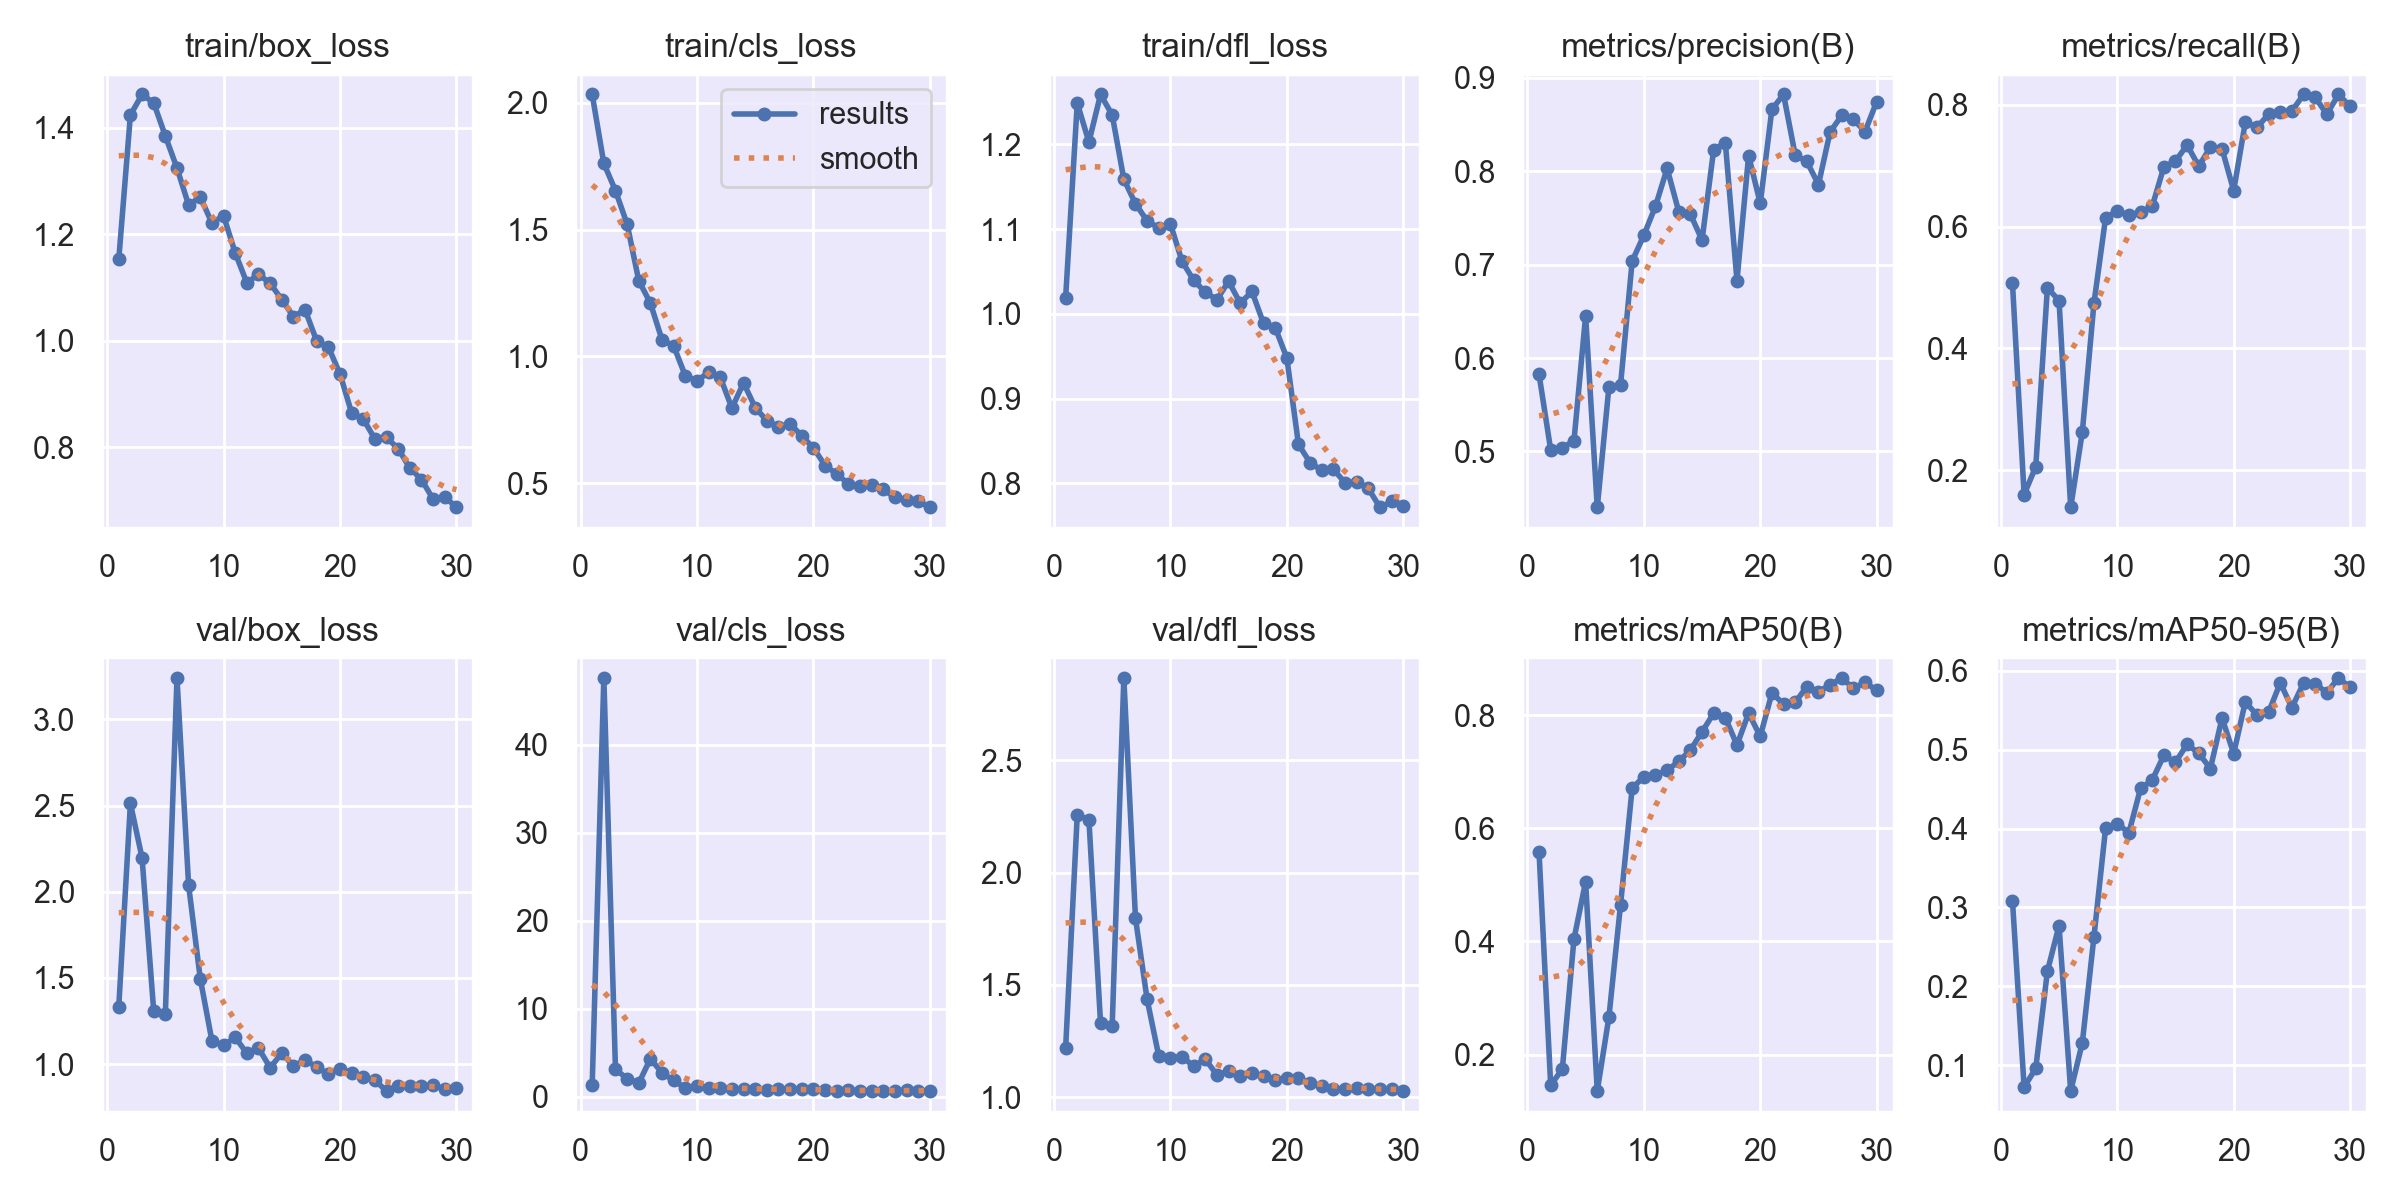

Data behind this chart, as committed beside it:
epoch, time, train/box_loss, train/cls_loss, train/dfl_loss, metrics/precision(B), metrics/recall(B), metrics/mAP50(B), metrics/mAP50-95(B), val/box_loss, val/cls_loss, val/dfl_loss, lr/pg0, lr/pg1, lr/pg2
1, 178.7, 1.153, 2.034, 1.019, 0.5825, 0.5072, 0.5574, 0.3086, 1.333, 1.335, 1.218, 0.0003698, 0.0003698, 0.0003698
2, 344.5, 1.423, 1.762, 1.249, 0.5017, 0.1601, 0.1459, 0.07197, 2.512, 47.58, 2.258, 0.0007157, 0.0007157, 0.0007157
3, 510.3, 1.462, 1.654, 1.203, 0.5041, 0.2059, 0.1742, 0.09602, 2.196, 3.134, 2.236, 0.001037, 0.001037, 0.001037
4, 679, 1.446, 1.522, 1.259, 0.5113, 0.4995, 0.4043, 0.2192, 1.308, 2.085, 1.33, 0.001001, 0.001001, 0.001001
5, 848.6, 1.384, 1.299, 1.235, 0.6452, 0.4787, 0.5053, 0.2769, 1.292, 1.572, 1.319, 0.0009643, 0.0009643, 0.0009643
6, 1019, 1.324, 1.21, 1.159, 0.4401, 0.1389, 0.1357, 0.0673, 3.24, 4.343, 2.868, 0.0009277, 0.0009277, 0.0009277
7, 1197, 1.254, 1.065, 1.13, 0.5689, 0.2628, 0.2661, 0.1285, 2.036, 2.726, 1.797, 0.000891, 0.000891, 0.000891
8, 1366, 1.269, 1.041, 1.11, 0.5713, 0.4745, 0.4649, 0.2631, 1.496, 1.882, 1.436, 0.0008544, 0.0008544, 0.0008544
9, 1542, 1.221, 0.9232, 1.101, 0.7038, 0.6148, 0.6713, 0.4007, 1.136, 1.017, 1.184, 0.0008177, 0.0008177, 0.0008177
10, 1716, 1.234, 0.9043, 1.106, 0.7312, 0.6257, 0.6904, 0.4064, 1.108, 1.262, 1.175, 0.000781, 0.000781, 0.000781
11, 1887, 1.165, 0.9366, 1.062, 0.7624, 0.6184, 0.6938, 0.3948, 1.155, 0.9671, 1.181, 0.0007444, 0.0007444, 0.0007444
12, 2060, 1.108, 0.9179, 1.04, 0.8028, 0.624, 0.7021, 0.451, 1.063, 1.058, 1.138, 0.0007077, 0.0007077, 0.0007077
13, 2235, 1.124, 0.7961, 1.026, 0.7566, 0.6331, 0.7181, 0.4615, 1.093, 0.9228, 1.169, 0.000671, 0.000671, 0.000671
14, 2408, 1.108, 0.8957, 1.017, 0.7539, 0.698, 0.7381, 0.4928, 0.9798, 0.8788, 1.099, 0.0006344, 0.0006344, 0.0006344
15, 2583, 1.077, 0.7979, 1.039, 0.7262, 0.7076, 0.7703, 0.4842, 1.063, 0.876, 1.117, 0.0005977, 0.0005977, 0.0005977
16, 2763, 1.045, 0.7467, 1.012, 0.8229, 0.7341, 0.803, 0.5069, 0.9901, 0.7788, 1.094, 0.0005611, 0.0005611, 0.0005611
17, 2940, 1.058, 0.7219, 1.027, 0.8305, 0.6992, 0.7953, 0.4956, 1.023, 0.8874, 1.11, 0.0005244, 0.0005244, 0.0005244
18, 3115, 0.9991, 0.7347, 0.9888, 0.6828, 0.7305, 0.747, 0.4762, 0.9846, 0.9418, 1.093, 0.0004877, 0.0004877, 0.0004877
19, 3294, 0.9879, 0.6863, 0.9839, 0.8165, 0.7276, 0.8033, 0.5403, 0.9405, 0.9187, 1.077, 0.0004511, 0.0004511, 0.0004511
20, 3470, 0.9373, 0.6394, 0.9482, 0.7654, 0.6592, 0.7623, 0.4951, 0.9731, 0.861, 1.087, 0.0004144, 0.0004144, 0.0004144
21, 3673, 0.8643, 0.5694, 0.8461, 0.8661, 0.7715, 0.8388, 0.5609, 0.9507, 0.7738, 1.085, 0.0003777, 0.0003777, 0.0003777
22, 3853, 0.8526, 0.5363, 0.8245, 0.882, 0.7631, 0.8196, 0.5438, 0.9254, 0.704, 1.063, 0.0003411, 0.0003411, 0.0003411
23, 4030, 0.815, 0.497, 0.8154, 0.8172, 0.7844, 0.8221, 0.5477, 0.9056, 0.7731, 1.052, 0.0003044, 0.0003044, 0.0003044
24, 4208, 0.818, 0.4896, 0.8166, 0.8103, 0.7886, 0.8504, 0.5848, 0.8443, 0.7069, 1.035, 0.0002678, 0.0002678, 0.0002678
25, 4387, 0.7969, 0.4945, 0.8009, 0.7856, 0.7896, 0.8411, 0.5536, 0.8757, 0.7161, 1.038, 0.0002311, 0.0002311, 0.0002311
26, 4566, 0.7605, 0.4751, 0.802, 0.842, 0.817, 0.8534, 0.5845, 0.8713, 0.6833, 1.039, 0.0001944, 0.0001944, 0.0001944
27, 4745, 0.739, 0.4434, 0.7941, 0.8595, 0.8124, 0.8655, 0.5837, 0.8712, 0.7024, 1.035, 0.0001578, 0.0001578, 0.0001578
28, 4926, 0.7022, 0.4326, 0.7717, 0.8553, 0.7845, 0.847, 0.5725, 0.8778, 0.7803, 1.036, 0.0001211, 0.0001211, 0.0001211
29, 5094, 0.7067, 0.428, 0.7788, 0.8423, 0.817, 0.858, 0.5911, 0.8558, 0.692, 1.035, 8.4436e-05, 8.4436e-05, 8.4436e-05
30, 5260, 0.6865, 0.404, 0.7729, 0.8743, 0.7976, 0.8434, 0.5791, 0.8586, 0.7159, 1.028, 4.7773e-05, 4.7773e-05, 4.7773e-05
